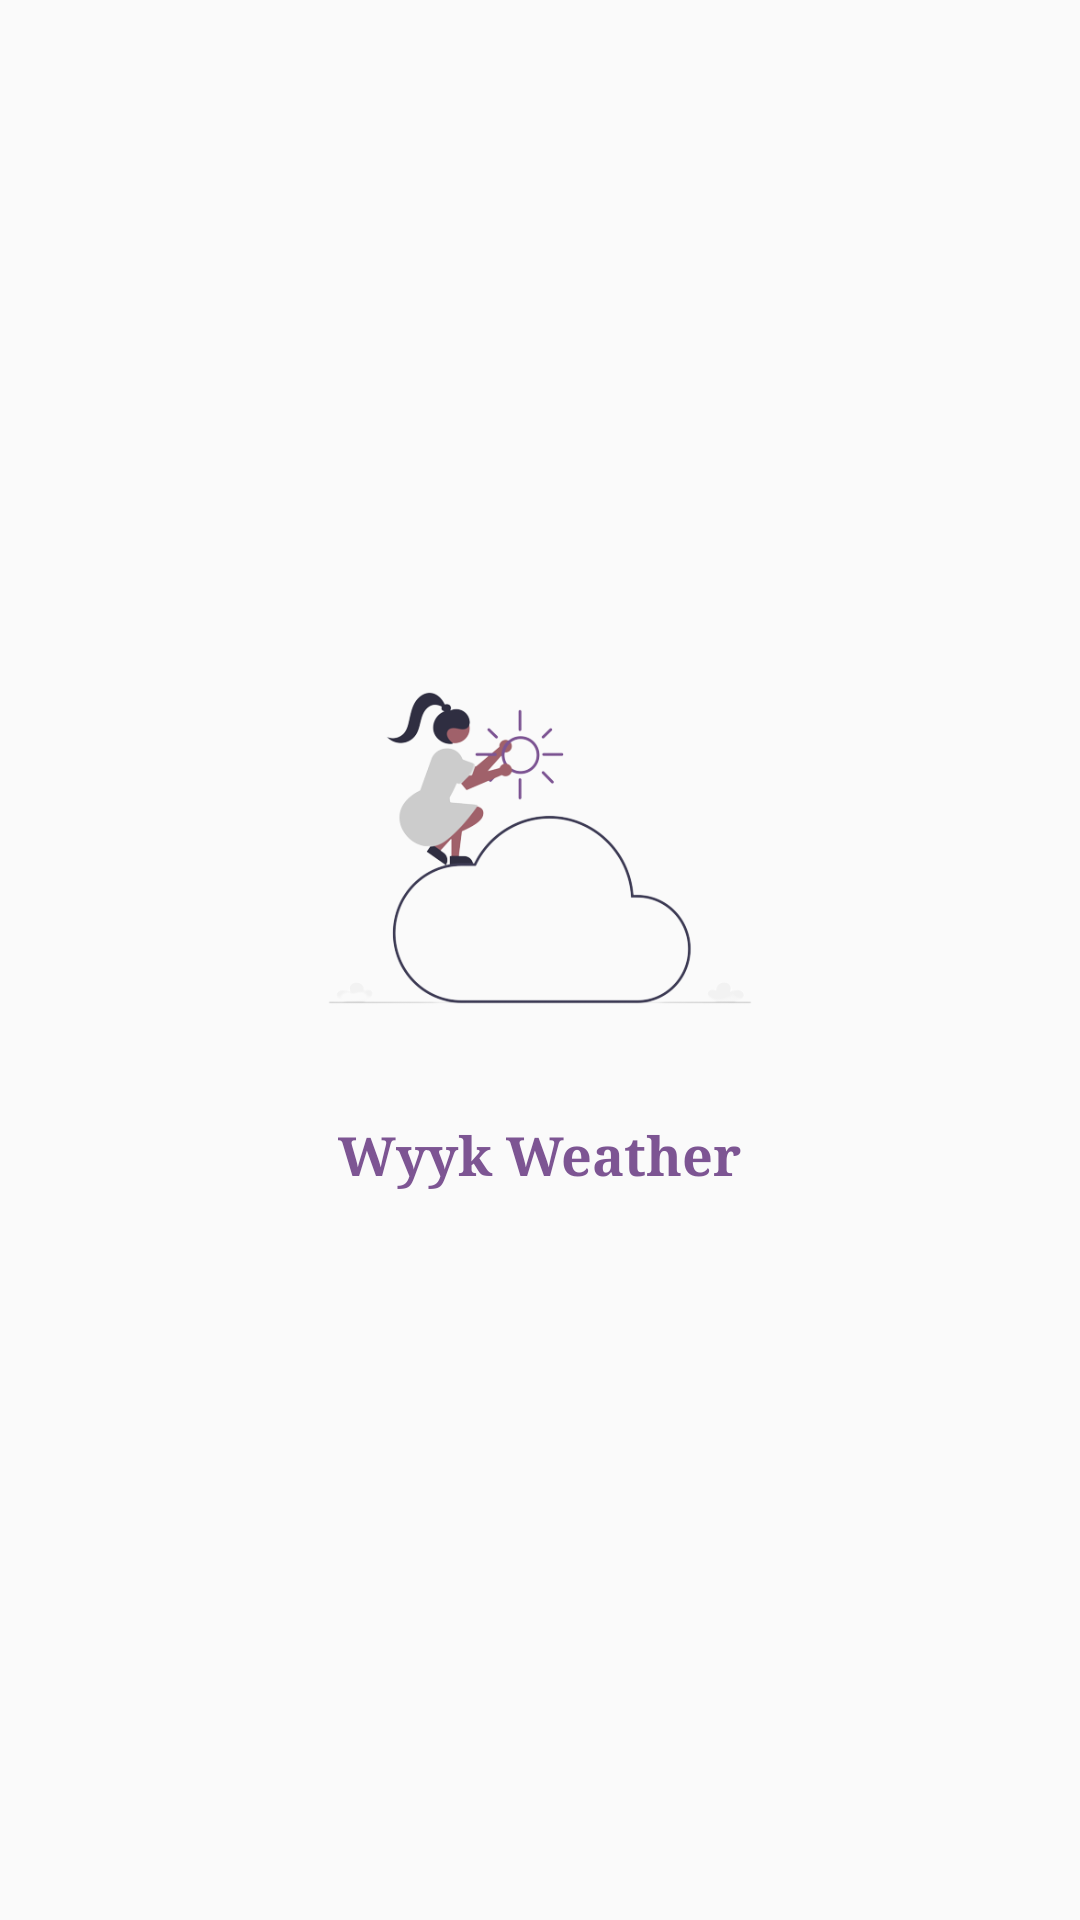

Layout XML and referenced resources for this Android screen:
<!-- AndroidManifest.xml: application theme AppTheme.NoActionBar -->
<!-- res/layout/fragment_splash.xml -->
<?xml version="1.0" encoding="utf-8"?>
<androidx.constraintlayout.widget.ConstraintLayout
    android:id="@+id/splashFragment"
    xmlns:android="http://schemas.android.com/apk/res/android"
    xmlns:app="http://schemas.android.com/apk/res-auto"
    xmlns:tools="http://schemas.android.com/tools"
    android:layout_width="match_parent"
    android:layout_height="match_parent"
    tools:context=".ui.main.SplashScreen">

    <LinearLayout
        android:id="@+id/splashView"
        android:orientation="vertical"
        android:layout_width="match_parent"
        android:gravity="center"
        android:layout_height="wrap_content"
        app:layout_constraintBottom_toBottomOf="parent"
        app:layout_constraintEnd_toEndOf="parent"
        app:layout_constraintStart_toStartOf="parent"
        app:layout_constraintTop_toTopOf="parent">

        <ImageView
            android:id="@+id/logo"
            android:layout_width="180dp"
            android:layout_height="180dp"
            android:src="@drawable/undraw_weather_logo"/>
        <TextView
            android:id="@+id/title"
            android:layout_width="wrap_content"
            android:layout_height="wrap_content"
            android:layout_marginBottom="50dp"
            android:fontFamily="serif"
            android:text="@string/app_name"
            android:textColor="@color/colorAccent"
            android:textSize="18sp"
            android:textStyle="bold" />
    </LinearLayout>

    <LinearLayout
        android:id="@+id/landing_layout"
        android:layout_width="match_parent"
        android:layout_height="wrap_content"
        android:layout_marginTop="4dp"
        android:visibility="gone"
        android:gravity="center"
        android:orientation="vertical"
        android:padding="12dp"
        app:layout_constraintBottom_toBottomOf="parent"
        app:layout_constraintEnd_toEndOf="parent"
        app:layout_constraintTop_toTopOf="parent">

        <TextView
            android:layout_width="wrap_content"
            android:layout_height="wrap_content"
            android:layout_marginBottom="10dp"
            android:fontFamily="serif"
            android:text="@string/welcome"
            android:textColor="@color/black"
            android:textSize="20sp"
            android:textStyle="bold" />

        <TextView
            android:layout_width="wrap_content"
            android:layout_height="wrap_content"
            android:layout_marginBottom="50dp"
            android:fontFamily="serif"
            android:text="@string/sign_up"
            android:textColor="@color/black"
            android:textSize="40sp"
            android:textStyle="bold" />


        <ImageView
            android:layout_width="match_parent"
            android:layout_height="140dp"
            android:contentDescription="@string/logo"
            android:src="@drawable/undraw_weather_logo" />


        <ProgressBar
            android:id="@+id/progressBar"
            android:layout_width="24dp"
            android:layout_height="24dp"
            android:visibility="gone" />

        <Button
            android:id="@+id/Continue"
            android:layout_width="200dp"
            android:layout_height="34dp"
            android:layout_marginTop="26dp"
            android:layout_marginBottom="8dp"
            android:background="@drawable/custom_ring_btn"
            android:text="@string/continue_without_account"
            android:textColor="@color/black"
            android:textSize="12sp"
            android:textStyle="bold" />

        <include layout="@layout/divider_with_or" />

        <LinearLayout
            android:id="@+id/continue_with_google"
            android:layout_width="200dp"
            android:layout_height="36dp"
            android:layout_marginBottom="10dp"
            android:background="@drawable/list_ripple_effect"
            android:clickable="true"
            android:focusable="true"
            android:gravity="center"
            android:orientation="horizontal"
            android:padding="2dp">

            <ImageView
                android:layout_width="30dp"
                android:layout_height="30dp"
                android:contentDescription="@string/google"
                android:src="@drawable/google_icon" />

            <TextView
                android:layout_width="wrap_content"
                android:layout_height="wrap_content"
                android:layout_marginStart="4dp"
                android:fontFamily="serif"
                android:text="@string/continue_with_google"
                android:textColor="@color/black"
                android:textSize="14sp"
                android:textStyle="bold" />

        </LinearLayout>


    </LinearLayout>

</androidx.constraintlayout.widget.ConstraintLayout>
<!-- res/layout/divider_with_or.xml (included above) -->
<LinearLayout
    android:orientation="horizontal"
    android:layout_width="240dp"
    android:layout_height="wrap_content"
    android:gravity="center"
    android:padding="4dp"
    xmlns:android="http://schemas.android.com/apk/res/android">

    <View
        android:layout_width="0dp"
        android:layout_weight="1"
        android:background="@color/colorAccent"
        android:layout_height="1dp"/>
    <TextView
        android:padding="4dp"
        android:layout_width="wrap_content"
        android:text="@string/or"
        android:textColor="@color/black"
        android:fontFamily="serif"
        android:textStyle="bold"
        android:textSize="14sp"
        android:layout_height="wrap_content"/>
    <View
        android:layout_width="0dp"
        android:layout_weight="1"
        android:background="@color/colorAccent"
        android:layout_height="1dp"/>

</LinearLayout>
<!-- resources referenced by this layout -->
<resources>
  <color name="black">#FF000000</color>
  <color name="colorAccent">#7d5593</color>
  <!-- drawable custom_ring_btn (drawable) -->
  <?xml version="1.0" encoding="utf-8"?>
  <ripple
      xmlns:tools="http://schemas.android.com/tools"
      android:color="@color/black"
      xmlns:android="http://schemas.android.com/apk/res/android"
      tools:ignore="NewApi">
  
      <item>
          <shape
              android:shape="rectangle">
              <stroke android:width="1.5dp"
                  android:color="@color/colorAccent"/>
              <corners
                  android:radius="8dp"/>
          </shape>
      </item>
  
  </ripple>
  <!-- drawable list_ripple_effect (drawable) -->
  <?xml version="1.0" encoding="utf-8"?>
  <ripple
      xmlns:tools="http://schemas.android.com/tools"
      android:color="@color/colorAccentRipple"
      xmlns:android="http://schemas.android.com/apk/res/android"
      tools:targetApi="lollipop">
      <item>
          <shape android:shape="rectangle">
  
              <solid
                  android:color="@color/white" />
  
              <corners android:radius="100dp"/>
  
              <padding
                  android:top="4.0dip"
                  android:bottom="4.0dip"/>
  
              <stroke />
          </shape>
      </item>
  </ripple>
  <!-- drawable undraw_weather_logo: png bitmap (drawable, 40026 bytes) -->
  <string name="app_name">Wyyk Weather</string>
  <string name="continue_with_google">Continue with google</string>
  <string name="continue_without_account">Continue Without Account</string>
  <string name="google">google</string>
  <string name="logo">logo</string>
  <string name="or">or</string>
  <string name="sign_up">Sign Up</string>
  <string name="welcome">Welcome</string>
  <style name="AppTheme.NoActionBar">
          <item name="windowActionBar">false</item>
          <item name="windowNoTitle">true</item>
      </style>
  <color name="colorAccentRipple">#4D7D5593</color>
  <color name="white">#FFFFFFFF</color>
</resources>
